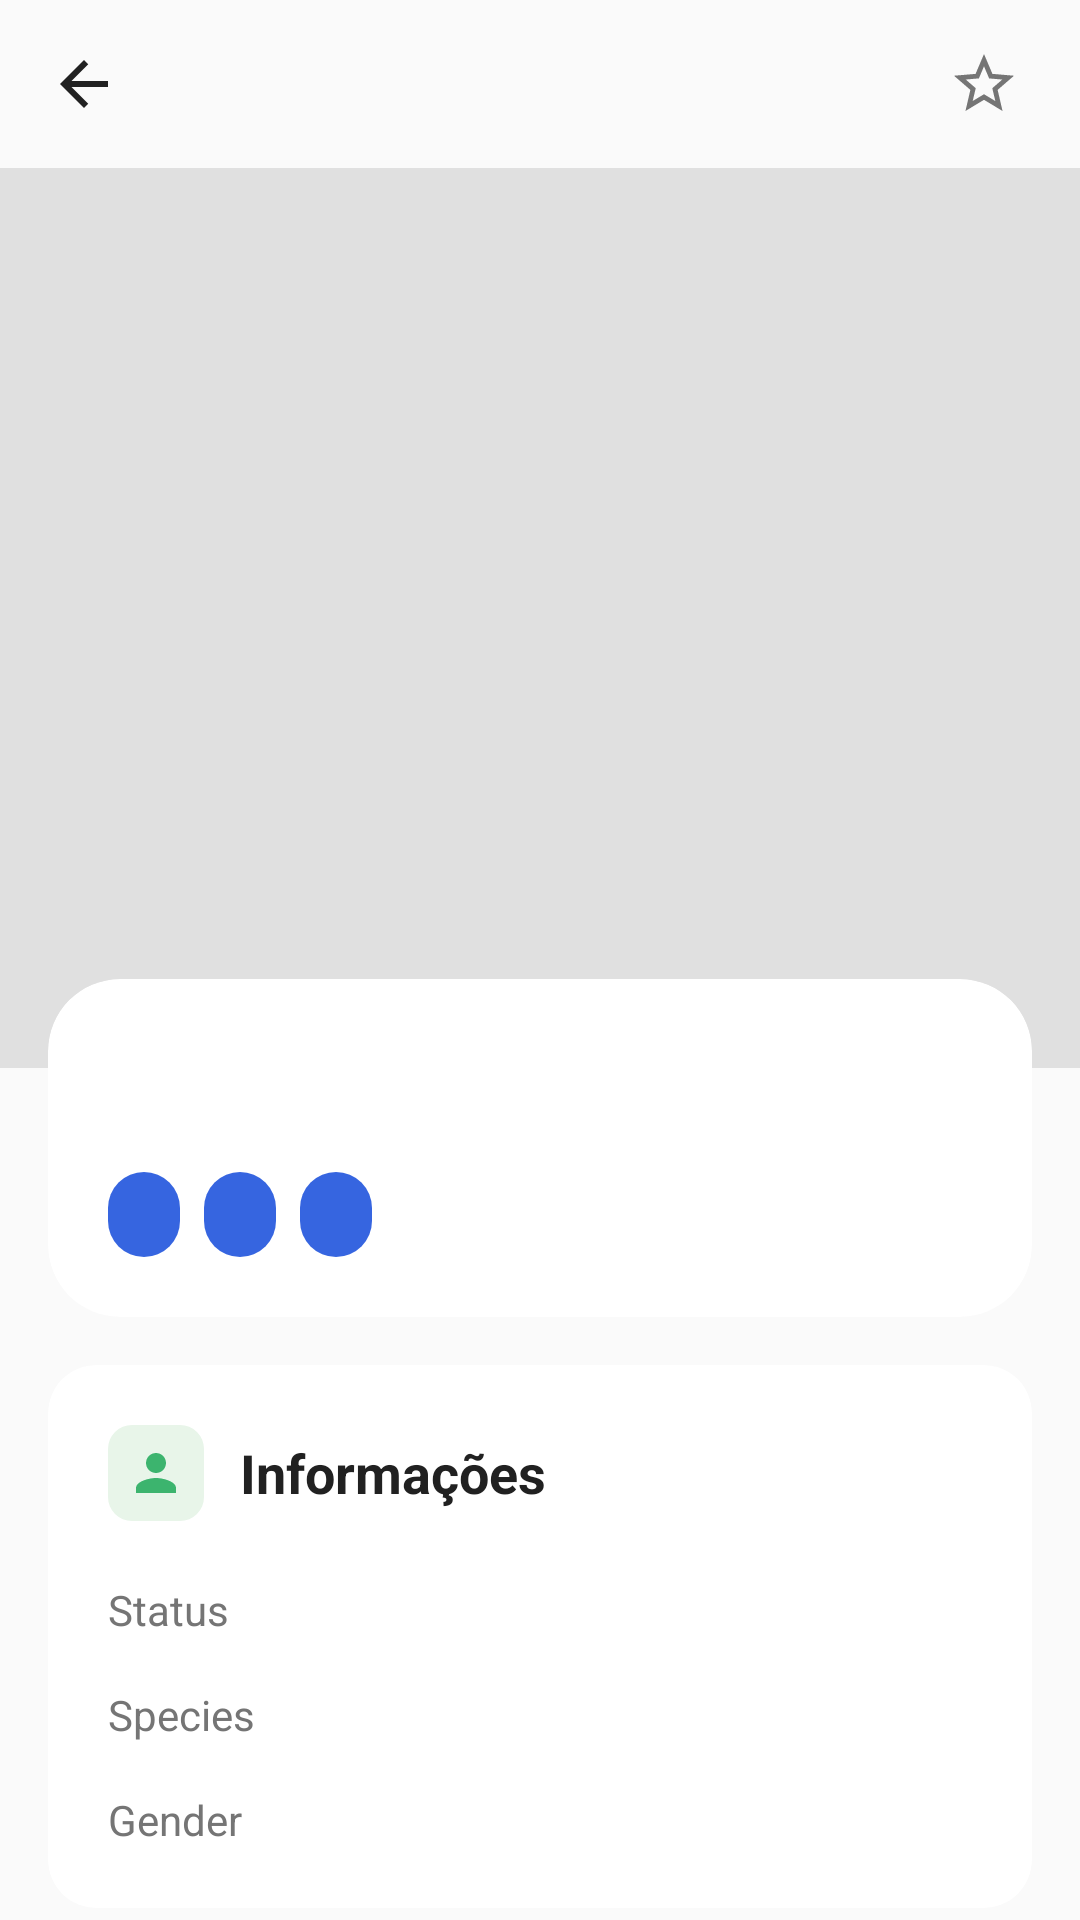

Android layout source for this screen:
<!-- AndroidManifest.xml: activity theme Theme.RickMortyHub -->
<!-- res/layout/activity_character_detail.xml -->
<?xml version="1.0" encoding="utf-8"?>
<androidx.constraintlayout.widget.ConstraintLayout 
    xmlns:android="http://schemas.android.com/apk/res/android"
    xmlns:app="http://schemas.android.com/apk/res-auto"
    android:layout_width="match_parent"
    android:layout_height="match_parent"
    android:background="@color/bg_screen"
    android:fitsSystemWindows="true">

    <androidx.constraintlayout.widget.ConstraintLayout
        android:id="@+id/clTopBar"
        android:layout_width="match_parent"
        android:layout_height="56dp"
        android:paddingHorizontal="16dp"
        app:layout_constraintTop_toTopOf="parent">

        <ImageView
            android:id="@+id/ivBack"
            android:layout_width="24dp"
            android:layout_height="24dp"
            android:src="@drawable/ic_back"
            app:layout_constraintStart_toStartOf="parent"
            app:layout_constraintTop_toTopOf="parent"
            app:layout_constraintBottom_toBottomOf="parent" />

        <TextView
            android:id="@+id/tvTopTitle"
            android:layout_width="wrap_content"
            android:layout_height="wrap_content"
            android:layout_marginStart="16dp"
            android:textSize="18sp"
            android:textStyle="bold"
            android:textColor="@color/text_primary"
            app:layout_constraintStart_toEndOf="@id/ivBack"
            app:layout_constraintTop_toTopOf="parent"
            app:layout_constraintBottom_toBottomOf="parent" />

        <ImageView
            android:id="@+id/ivFavoriteTop"
            android:layout_width="32dp"
            android:layout_height="32dp"
            android:padding="4dp"
            android:src="@drawable/ic_star_outline"
            app:layout_constraintEnd_toEndOf="parent"
            app:layout_constraintTop_toTopOf="parent"
            app:layout_constraintBottom_toBottomOf="parent" />
    </androidx.constraintlayout.widget.ConstraintLayout>

    <ImageView
        android:id="@+id/ivLargeImage"
        android:layout_width="match_parent"
        android:layout_height="300dp"
        android:scaleType="centerCrop"
        android:background="#E0E0E0"
        app:layout_constraintTop_toBottomOf="@id/clTopBar" />

    <androidx.cardview.widget.CardView
        android:id="@+id/cvMainInfo"
        android:layout_width="match_parent"
        android:layout_height="wrap_content"
        android:layout_marginHorizontal="16dp"
        android:layout_marginTop="-30dp"
        app:cardCornerRadius="24dp"
        app:cardElevation="0dp"
        app:cardBackgroundColor="@color/white"
        app:layout_constraintTop_toBottomOf="@id/ivLargeImage">

        <LinearLayout
            android:layout_width="match_parent"
            android:layout_height="wrap_content"
            android:orientation="vertical"
            android:padding="20dp">

            <TextView
                android:id="@+id/tvName"
                android:layout_width="wrap_content"
                android:layout_height="wrap_content"
                android:textSize="24sp"
                android:textStyle="bold"
                android:textColor="@color/text_primary" />

            <LinearLayout
                android:layout_width="match_parent"
                android:layout_height="wrap_content"
                android:layout_marginTop="12dp"
                android:orientation="horizontal">

                <TextView
                    android:id="@+id/tvChipStatus"
                    android:layout_width="wrap_content"
                    android:layout_height="wrap_content"
                    android:background="@drawable/bg_chip_selected"
                    android:paddingHorizontal="12dp"
                    android:paddingVertical="6dp"
                    android:textColor="@color/white"
                    android:textSize="12sp"
                    android:textStyle="bold" />

                <TextView
                    android:id="@+id/tvChipSpecies"
                    android:layout_width="wrap_content"
                    android:layout_height="wrap_content"
                    android:layout_marginStart="8dp"
                    android:background="@drawable/bg_chip_selected"
                    android:paddingHorizontal="12dp"
                    android:paddingVertical="6dp"
                    android:textColor="@color/white"
                    android:textSize="12sp"
                    android:textStyle="bold" />

                <TextView
                    android:id="@+id/tvChipGender"
                    android:layout_width="wrap_content"
                    android:layout_height="wrap_content"
                    android:layout_marginStart="8dp"
                    android:background="@drawable/bg_chip_selected"
                    android:paddingHorizontal="12dp"
                    android:paddingVertical="6dp"
                    android:textColor="@color/white"
                    android:textSize="12sp"
                    android:textStyle="bold" />
            </LinearLayout>
        </LinearLayout>
    </androidx.cardview.widget.CardView>

    <androidx.cardview.widget.CardView
        android:id="@+id/cvInfo"
        android:layout_width="match_parent"
        android:layout_height="wrap_content"
        android:layout_marginHorizontal="16dp"
        android:layout_marginTop="16dp"
        app:cardCornerRadius="16dp"
        app:cardElevation="0dp"
        app:cardBackgroundColor="@color/white"
        app:layout_constraintTop_toBottomOf="@id/cvMainInfo">

        <LinearLayout
            android:layout_width="match_parent"
            android:layout_height="wrap_content"
            android:orientation="vertical"
            android:padding="20dp">

            <LinearLayout
                android:layout_width="match_parent"
                android:layout_height="wrap_content"
                android:gravity="center_vertical"
                android:orientation="horizontal">

                <ImageView
                    android:layout_width="32dp"
                    android:layout_height="32dp"
                    android:background="@drawable/bg_info_card"
                    android:padding="6dp"
                    android:src="@drawable/ic_info" />

                <TextView
                    android:layout_width="wrap_content"
                    android:layout_height="wrap_content"
                    android:layout_marginStart="12dp"
                    android:text="Informações"
                    android:textSize="18sp"
                    android:textStyle="bold"
                    android:textColor="@color/text_primary" />
            </LinearLayout>

            <LinearLayout
                android:layout_width="match_parent"
                android:layout_height="wrap_content"
                android:layout_marginTop="20dp"
                android:orientation="horizontal">

                <TextView
                    android:layout_width="0dp"
                    android:layout_height="wrap_content"
                    android:layout_weight="1"
                    android:text="Status"
                    android:textColor="@color/text_secondary" />

                <TextView
                    android:id="@+id/tvStatus"
                    android:layout_width="wrap_content"
                    android:layout_height="wrap_content"
                    android:textStyle="bold"
                    android:textColor="@color/text_primary" />
            </LinearLayout>

            <LinearLayout
                android:layout_width="match_parent"
                android:layout_height="wrap_content"
                android:layout_marginTop="16dp"
                android:orientation="horizontal">

                <TextView
                    android:layout_width="0dp"
                    android:layout_height="wrap_content"
                    android:layout_weight="1"
                    android:text="Species"
                    android:textColor="@color/text_secondary" />

                <TextView
                    android:id="@+id/tvSpecies"
                    android:layout_width="wrap_content"
                    android:layout_height="wrap_content"
                    android:textStyle="bold"
                    android:textColor="@color/text_primary" />
            </LinearLayout>

            <LinearLayout
                android:layout_width="match_parent"
                android:layout_height="wrap_content"
                android:layout_marginTop="16dp"
                android:orientation="horizontal">

                <TextView
                    android:layout_width="0dp"
                    android:layout_height="wrap_content"
                    android:layout_weight="1"
                    android:text="Gender"
                    android:textColor="@color/text_secondary" />

                <TextView
                    android:id="@+id/tvGender"
                    android:layout_width="wrap_content"
                    android:layout_height="wrap_content"
                    android:textStyle="bold"
                    android:textColor="@color/text_primary" />
            </LinearLayout>
        </LinearLayout>
    </androidx.cardview.widget.CardView>

</androidx.constraintlayout.widget.ConstraintLayout>
<!-- resources referenced by this layout -->
<resources>
  <color name="bg_screen">#FAFAFA</color>
  <color name="text_primary">#212121</color>
  <color name="text_secondary">#757575</color>
  <color name="white">#FFFFFFFF</color>
  <!-- drawable bg_chip_selected (drawable) -->
  <?xml version="1.0" encoding="utf-8"?>
  <shape xmlns:android="http://schemas.android.com/apk/res/android"
      android:shape="rectangle">
      <solid android:color="@color/badge_blue" />
      <corners android:radius="20dp" />
  </shape>
  <!-- drawable bg_info_card (drawable) -->
  <?xml version="1.0" encoding="utf-8"?>
  <shape xmlns:android="http://schemas.android.com/apk/res/android"
      android:shape="rectangle">
      <solid android:color="@color/info_bg" />
      <corners android:radius="8dp" />
  </shape>
  <!-- drawable ic_back (drawable) -->
  <vector xmlns:android="http://schemas.android.com/apk/res/android"
      android:width="24dp"
      android:height="24dp"
      android:viewportWidth="24.0"
      android:viewportHeight="24.0">
      <path
          android:fillColor="#212121"
          android:pathData="M20,11H7.83l5.59,-5.59L12,4l-8,8 8,8 1.41,-1.41L7.83,13H20v-2z"/>
  </vector>
  <!-- drawable ic_info (drawable) -->
  <vector xmlns:android="http://schemas.android.com/apk/res/android"
      android:width="24dp"
      android:height="24dp"
      android:viewportWidth="24.0"
      android:viewportHeight="24.0">
      <path
          android:fillColor="@color/colorAccent"
          android:pathData="M12,12c2.21,0 4,-1.79 4,-4s-1.79,-4 -4,-4 -4,1.79 -4,4 1.79,4 4,4zM12,14c-2.67,0 -8,1.34 -8,4v2h16v-2c0,-2.66 -5.33,-4 -8,-4z"/>
  </vector>
  <!-- drawable ic_star_outline (drawable) -->
  <vector xmlns:android="http://schemas.android.com/apk/res/android"
      android:width="24dp"
      android:height="24dp"
      android:viewportWidth="24.0"
      android:viewportHeight="24.0">
      <path
          android:fillColor="#757575"
          android:pathData="M22,9.24l-7.19,-0.62L12,2 9.19,8.63 2,9.24l5.46,4.73L5.82,21 12,17.27 18.18,21l-1.63,-7.03L22,9.24zM12,15.4l-3.76,2.27 1,-4.28l-3.32,-2.88 4.38,-0.38L12,6.1l1.71,4.04 4.38,0.38 -3.32,2.88 1,4.28L12,15.4z"/>
  </vector>
  <style name="Theme.RickMortyHub" parent="Theme.MaterialComponents.Light.NoActionBar">
          <item name="colorPrimary">@color/colorPrimary</item>
          <item name="colorPrimaryDark">@color/colorPrimaryDark</item>
          <item name="colorAccent">@color/colorAccent</item>
          <item name="android:windowBackground">@color/bg_screen</item>
          <item name="android:forceDarkAllowed">false</item>
      </style>
  <color name="badge_blue">#3665E0</color>
  <color name="info_bg">#E8F5E9</color>
  <color name="colorAccent">#3CB46E</color>
  <color name="colorPrimary">#2F80ED</color>
  <color name="colorPrimaryDark">#1A53A1</color>
</resources>
